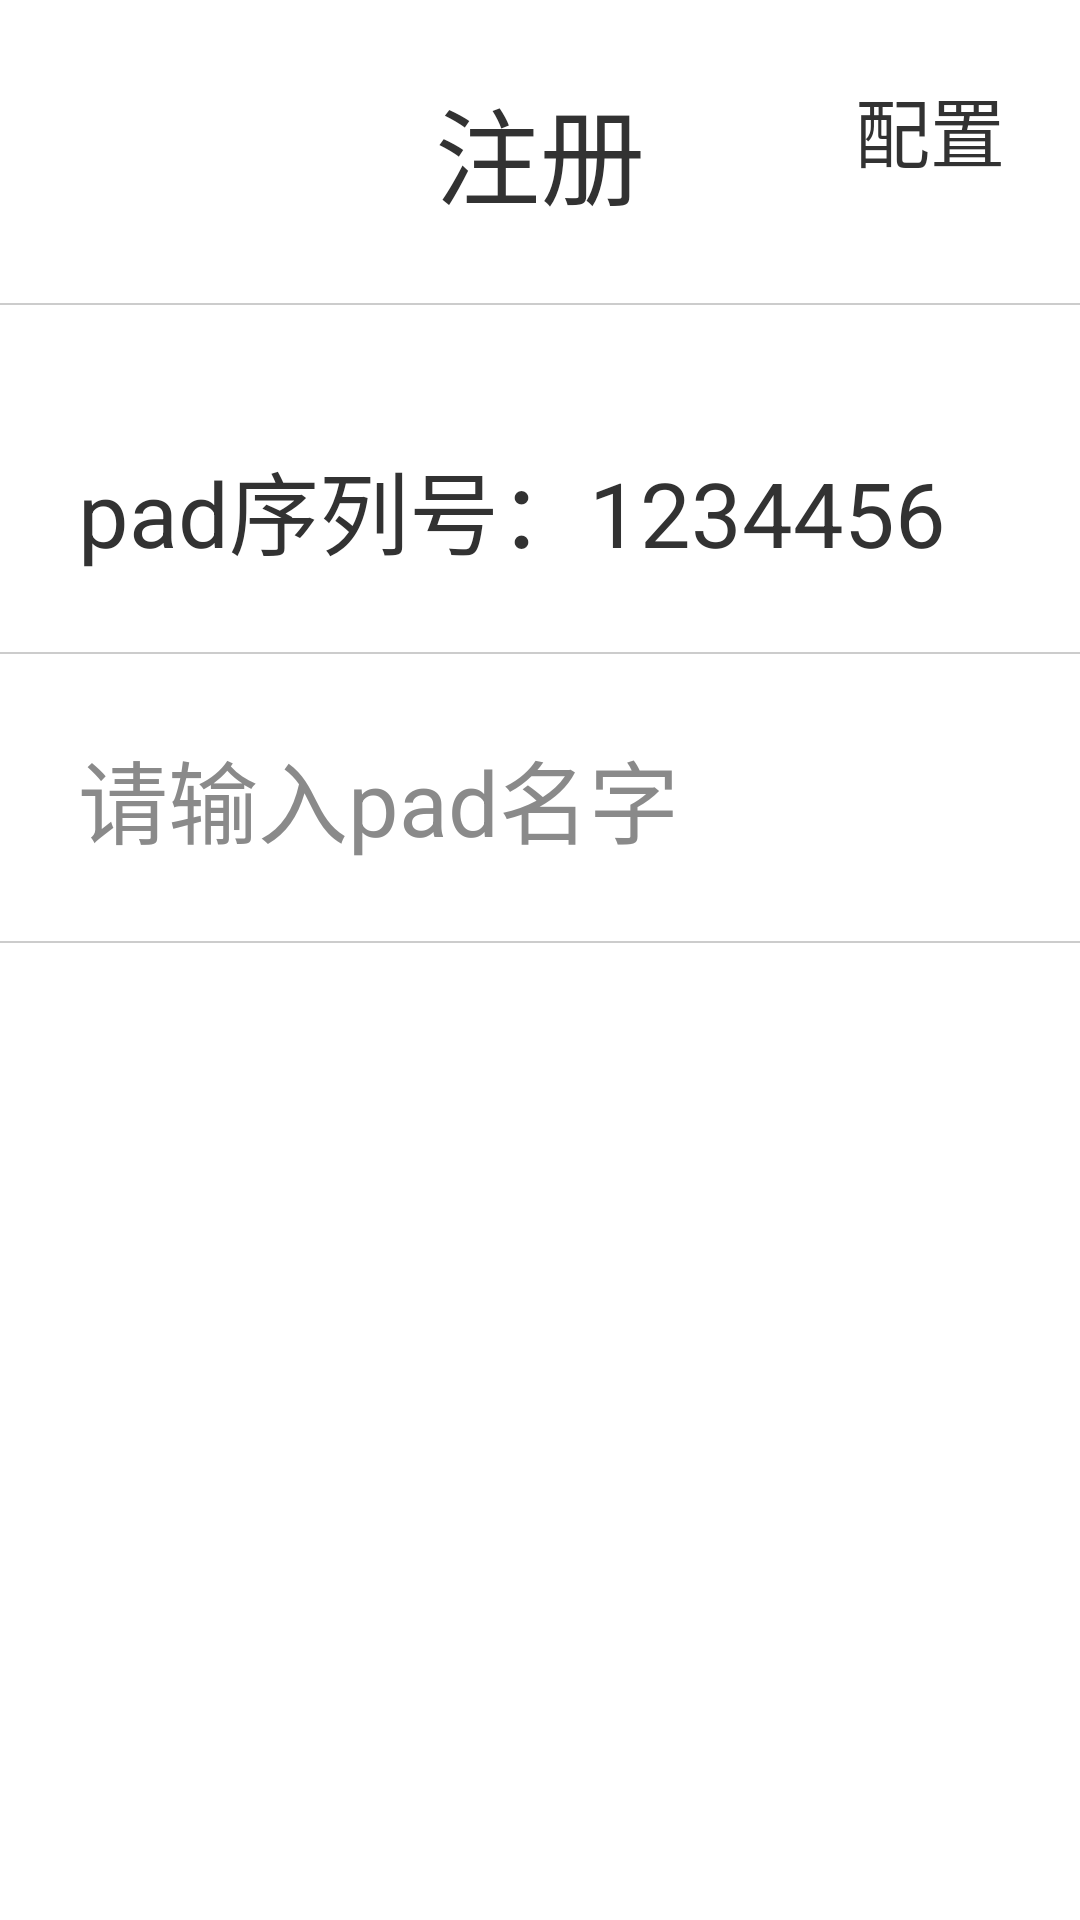

This screen was rendered from an Android layout file. Write that file and the resources it references.
<!-- AndroidManifest.xml: application theme Theme.AppCompat.Light.NoActionBar -->
<!-- res/layout/activity_register_view.xml -->
<?xml version="1.0" encoding="utf-8"?>
<LinearLayout
    xmlns:android="http://schemas.android.com/apk/res/android"
    android:layout_width="fill_parent"
    android:layout_height="fill_parent"
    android:orientation="vertical"
    android:background="@android:color/white"
    android:scrollbars="none">

    <RelativeLayout
        android:id="@+id/title_bar"
        android:layout_height="wrap_content"
        android:layout_width="match_parent"
        android:padding="25dp"
        android:background="@color/title_bar_color">


        <TextView
            android:id="@+id/addrss_name_tv"
            android:layout_width="wrap_content"
            android:layout_height="wrap_content"
            android:layout_centerInParent="true"

            android:text="注册"
            android:textColor="@color/title_text_color"
            android:textSize="35.0sp" />
        <TextView
            android:id="@+id/peizhi"
            android:layout_width="wrap_content"
            android:text="配置"
            android:textColor="@color/title_text_color"
            android:textSize="25.0sp"
            android:layout_alignParentRight="true"
            android:layout_height="wrap_content" />
    </RelativeLayout>

    <View
        android:layout_width="fill_parent"
        android:layout_height="0.5dip"
        android:background="#cccccc" />

    <ScrollView
        android:layout_width="fill_parent"
        android:layout_height="fill_parent"
        android:scrollbars="none">



            <LinearLayout
                android:id="@+id/ll_quick_login"
                android:layout_width="fill_parent"
                android:layout_height="wrap_content"
                android:layout_marginTop="20.0dip"

                android:orientation="vertical"
                android:visibility="visible">
                <TextView
                    android:id="@+id/sn_text"
                    android:text="pad序列号：1234456"
                    android:layout_width="fill_parent"
                    android:layout_height="wrap_content"
                    android:layout_marginRight="5.0dip"
                    android:padding="26.0dip"
                    android:textSize="30sp"
                    android:textColor="@color/title_text_color"
                    />
                <View
                    android:layout_width="fill_parent"
                    android:layout_height="0.5dip"
                    android:background="#cccccc" />
                <RelativeLayout
                    android:layout_width="fill_parent"
                    android:layout_height="wrap_content"
                    android:background="@android:color/white">

                    <EditText
                        android:id="@+id/pad_name"
                        android:layout_width="fill_parent"
                        android:layout_height="wrap_content"
                        android:layout_centerVertical="true"
                        android:background="@null"
                        android:hint="请输入pad名字"
                        android:padding="26.0dip"
                        android:textSize="30sp"
                        android:scrollHorizontally="true"
                        android:singleLine="true"
                        android:textColorHint="@color/gray01"
                         />


                </RelativeLayout>
                <View
                    android:layout_width="fill_parent"
                    android:layout_height="0.5dip"
                    android:background="#cccccc" />




            <Button
                android:id="@+id/bt_get_check_code"
                android:layout_width="fill_parent"
                android:layout_height="wrap_content"
                android:layout_marginLeft="10.0dip"
                android:layout_marginRight="10.0dip"
                android:layout_marginTop="20.0dip"
                android:background="@drawable/round_btn_orange_self_selector"
                android:text="注册"
                android:padding="20dp"
                android:textColor="@android:color/white"
                android:textSize="28.0sp"
                android:textStyle="bold"
                android:visibility="visible" />
        </LinearLayout>
    </ScrollView>
</LinearLayout>
<!-- resources referenced by this layout -->
<resources>
  <color name="gray01">#8a8a8a</color>
  <color name="title_bar_color">#ffffff</color>
  <color name="title_text_color">#ff323232</color>
</resources>
